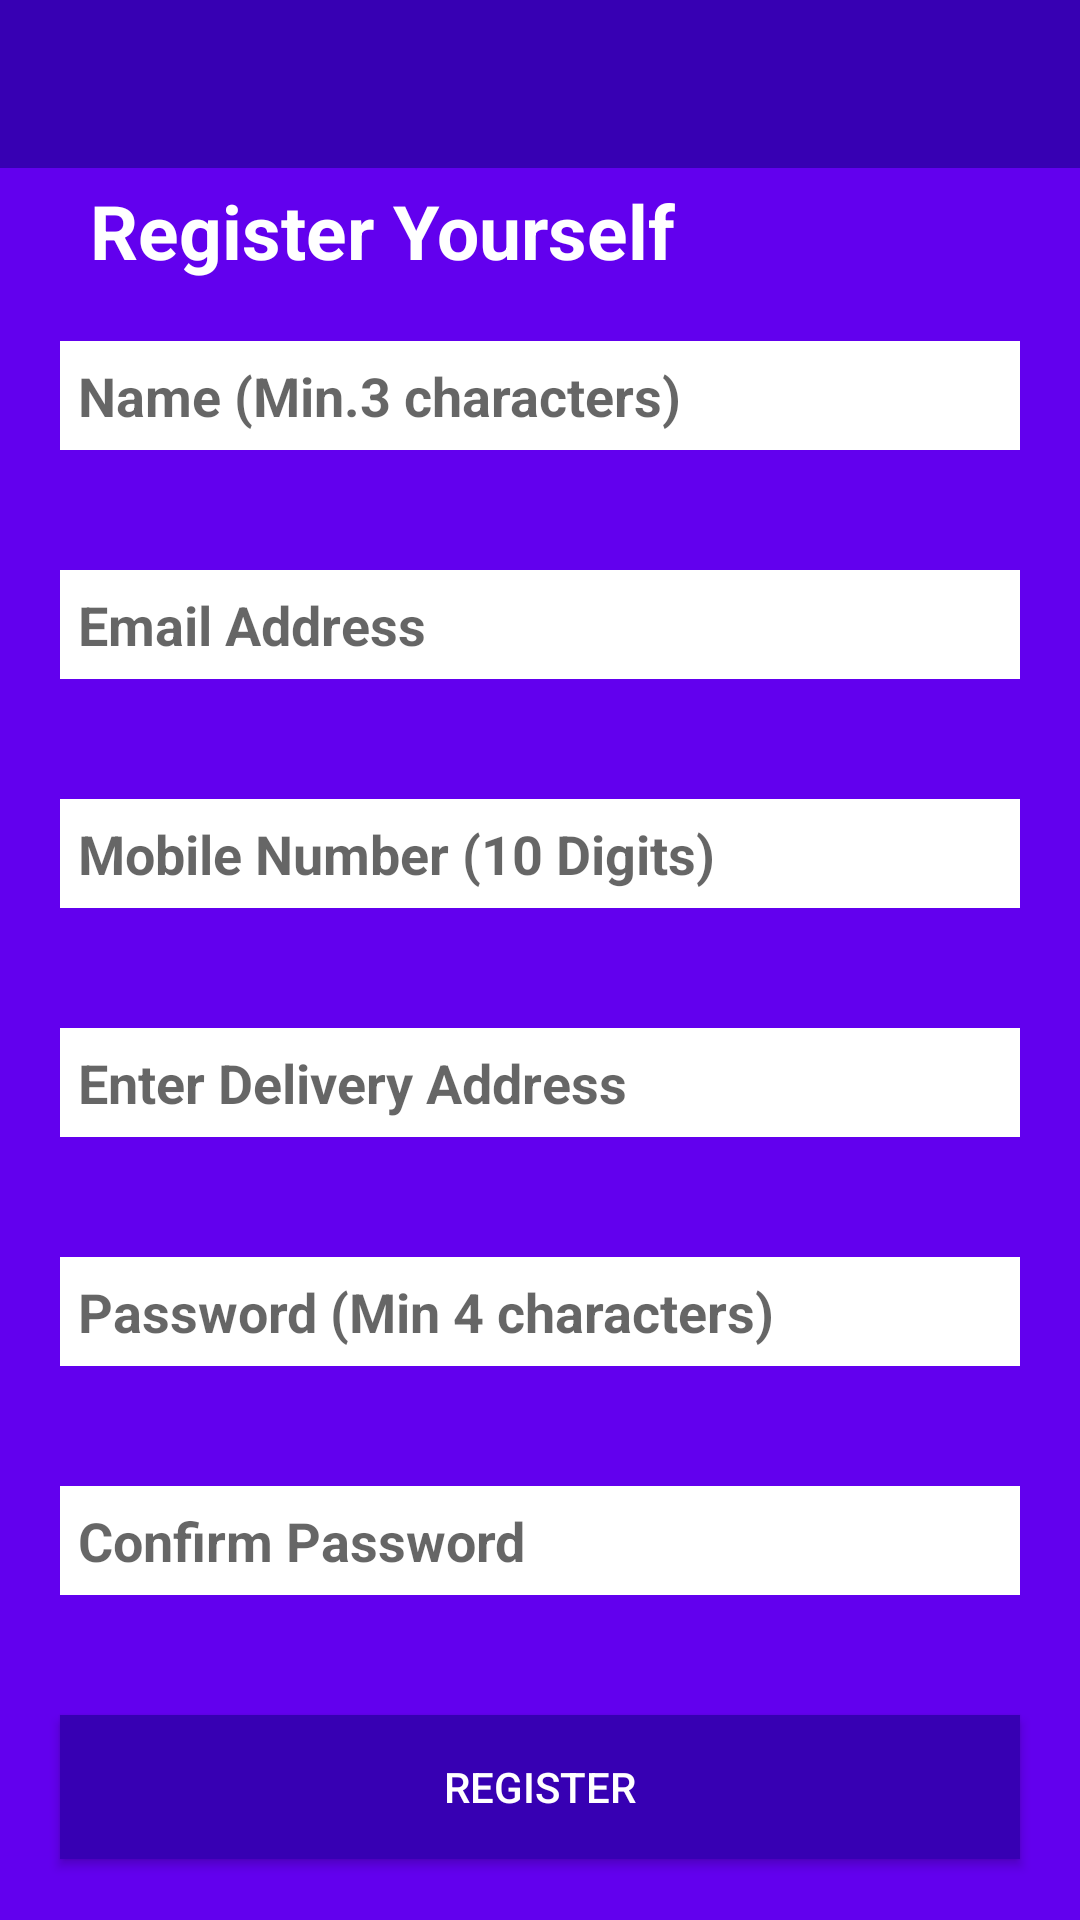

This screen was rendered from an Android layout file. Write that file and the resources it references.
<!-- AndroidManifest.xml: application theme AppTheme -->
<!-- res/layout/activity_register.xml -->
<?xml version="1.0" encoding="utf-8"?>
<RelativeLayout xmlns:android="http://schemas.android.com/apk/res/android"
    xmlns:app="http://schemas.android.com/apk/res-auto"
    xmlns:tools="http://schemas.android.com/tools"
    android:layout_width="match_parent"
    android:layout_height="match_parent"
    android:background="@color/colorPrimary"
    tools:context=".activity.RegisterActivity">

    <com.google.android.material.appbar.AppBarLayout
        android:layout_width="match_parent"
        android:layout_height="wrap_content"
        android:theme="@style/ThemeOverlay.AppCompat.Dark" >

        <androidx.appcompat.widget.Toolbar
            android:id="@+id/toolBarR"
            android:layout_width="match_parent"
            android:layout_height="wrap_content"
            android:elevation="0dp"
            android:background="@color/colorPrimaryDark"
            android:minHeight="?attr/actionBarSize"
            app:layout_scrollFlags="scroll|enterAlways" />
    </com.google.android.material.appbar.AppBarLayout>

    <TextView
        android:id="@+id/txtTitle"
        android:layout_width="match_parent"
        android:layout_height="wrap_content"
        android:layout_marginTop="60dp"
        android:layout_marginLeft="30dp"
        android:text="@string/register_yourself"
        android:textColor="#fff"
        android:textSize="25sp"
        android:textStyle="bold" />

    <EditText
        android:id="@+id/txtNameR"
        android:layout_width="match_parent"
        android:layout_height="wrap_content"
        android:layout_below="@+id/txtTitle"
        android:layout_margin="20dp"
        android:background="#fff"
        android:hint="@string/name_min"
        android:inputType="text"
        android:maxLength="32"
        android:maxLines="1"
        android:padding="6dp"
        android:textColor="#000"
        android:textSize="18sp"
        android:textStyle="bold" />

    <EditText
        android:id="@+id/txtMailR"
        android:layout_width="match_parent"
        android:layout_height="wrap_content"
        android:layout_below="@+id/txtNameR"
        android:layout_margin="20dp"
        android:background="#fff"
        android:inputType="textEmailAddress"
        android:maxLines="1"
        android:padding="6dp"
        android:hint="@string/mail"
        android:textColor="#000"
        android:textSize="18sp"
        android:textStyle="bold" />

    <EditText
        android:id="@+id/txtMobileR"
        android:layout_width="match_parent"
        android:layout_height="wrap_content"
        android:layout_below="@+id/txtMailR"
        android:layout_margin="20dp"
        android:background="#fff"
        android:inputType="phone"
        android:maxLength="10"
        android:maxLines="1"
        android:padding="6dp"
        android:hint="@string/mobile_number"
        android:textColor="#000"
        android:textSize="18sp"
        android:textStyle="bold" />
    <EditText
        android:id="@+id/txtAddress"
        android:layout_width="match_parent"
        android:layout_height="wrap_content"
        android:layout_below="@+id/txtMobileR"
        android:layout_margin="20dp"
        android:background="#fff"
        android:maxLength="50"
        android:maxLines="1"
        android:padding="6dp"
        android:hint="@string/enter_address"
        android:textColor="#000"
        android:textSize="18sp"
        android:textStyle="bold" />

    <EditText
        android:id="@+id/txtPasswordR"
        android:layout_width="match_parent"
        android:layout_height="wrap_content"
        android:layout_below="@+id/txtAddress"
        android:layout_margin="20dp"
        android:background="#fff"
        android:inputType="textPassword"
        android:maxLength="20"
        android:maxLines="1"
        android:padding="6dp"
        android:hint="@string/password_min"
        android:textColor="#000"
        android:textSize="18sp"
        android:textStyle="bold" />

    <EditText
        android:id="@+id/txtConfirmR"
        android:layout_width="match_parent"
        android:layout_height="wrap_content"
        android:layout_below="@+id/txtPasswordR"
        android:layout_margin="20dp"
        android:background="#fff"
        android:inputType="textPassword"
        android:maxLength="20"
        android:maxLines="1"
        android:padding="6dp"
        android:hint="@string/confirm_password"
        android:textColor="#000"
        android:textSize="18sp"
        android:textStyle="bold" />

    <Button
        android:id="@+id/btnRegisterR"
        android:layout_width="match_parent"
        android:layout_height="wrap_content"
        android:layout_below="@+id/txtConfirmR"
        android:layout_margin="20dp"
        android:background="@color/colorPrimaryDark"
        android:padding="6dp"
        android:text="@string/register"
        android:textColor="#fff" />
</RelativeLayout>
<!-- resources referenced by this layout -->
<resources>
  <color name="colorPrimary">#6200EE</color>
  <color name="colorPrimaryDark">#3700B3</color>
  <string name="confirm_password">Confirm Password</string>
  <string name="enter_address">Enter Delivery Address</string>
  <string name="mail">Email Address</string>
  <string name="mobile_number">Mobile Number (10 Digits)</string>
  <string name="name_min">Name (Min.3 characters)</string>
  <string name="password_min">Password (Min 4 characters)</string>
  <string name="register">Register</string>
  <string name="register_yourself">Register Yourself</string>
  <style name="AppTheme" parent="Theme.AppCompat.Light.NoActionBar">
          
          <item name="colorPrimary">@color/colorPrimary</item>
          <item name="colorPrimaryDark">@color/colorPrimaryDark</item>
          <item name="colorAccent">@color/colorAccent</item>
      </style>
  <color name="colorAccent">#03DAC5</color>
</resources>
